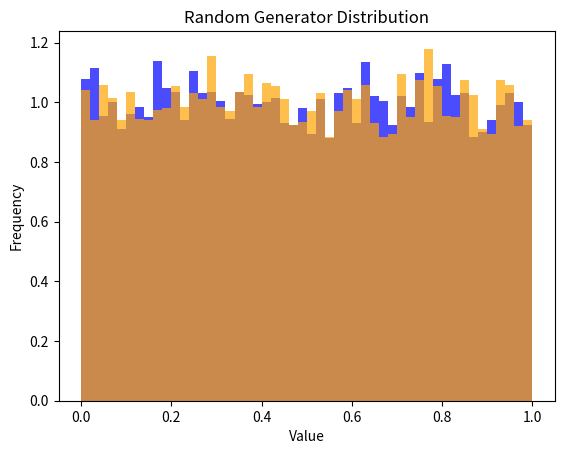

Generate this figure with matplotlib:
import matplotlib.pyplot as plt # Библиотека для построения графиков
import random # Библиотека для сравнения с готовым генератором
from scipy.stats import kstest

"""
matplotlib.pyplot позволяет строить графики и диаграммы. Мы будем использовать его, чтобы построить гистограмму и увидеть, как распределяются сгенерированные числа.
random — это стандартная библиотека Python для генерации случайных чисел. Мы будем использовать ее для сравнения с нашим собственным генератором, чтобы убедиться, что всё работает правильно.
kstest — это функция, которая проверяет гипотезу, что числа распределены равномерно. Она возвращает два значения:
    statistic — величина, показывающая, насколько сильно данные отличаются от равномерного распределения.
    p_value — если это значение больше 0.05, то мы не можем отвергнуть гипотезу, что числа равномерно распределены.
"""

# ЛК-генератор
def lcg(seed, a, c, m, n):
    x = seed # Начальное значение (seed)
    results = [] # Список для сохранения сгенерированных чисел
    for _ in range(n):
        x = (a * x + c) % m # Формула ЛК-генератора
        results.append(x / m)  # нормализация к диапазону [0, 1)
    return results

"""
Функция lcg: реализует линейно-конгруэнтный генератор, который генерирует псевдослучайные числа.
Аргументы функции:
    seed — начальное число, с которого начинается генерация.
    a, c, m — параметры, которые задают поведение генератора (выбор этих параметров важен для качества генератора).
    n — количество чисел, которые мы хотим сгенерировать.

Что делает функция?:
    Создается список results, в который мы будем сохранять сгенерированные числа.
    Цикл for повторяется n раз. Каждый раз мы вычисляем новое число x по формуле, затем нормализуем его (делим на m, чтобы число было в пределах от 0 до 1).
    После этого сохраняем результат в список results и возвращаем его после завершения работы цикла.
"""

# Выбор параметров ЛК-генератора для генерации чисел
seed = 1  # начальное значение (seed)
a = 1664525  # множитель
c = 1013904223  # приращение
m = 2**32  # модуль (часто берут 2 в степени, оставаясь в пределах 32-битного целого числа)
n = 10000  # количество чисел

"""
seed можно взять любое число как начальное значение, оно определяет начальную точку генерации. Выбор seed влияет на последовательность генерируемых чисел. Если одно и то же значение seed используется многократно, то последовательность псевдослучайных чисел будет одинаковой.
a = 1664525 и c = 1013904223 — это параметры, которые были предложены в научных статьях для хорошего качества генерации. Эти числа уже доказали свою эффективность для линейных генераторов.
m = 2**32 — модуль задаёт предел для чисел.
n = 10000 — это количество чисел, которые мы хотим сгенерировать для тестов.
"""

# Генерация псевдослучайных чисел
lcg_values = lcg(seed, a, c, m, n)
"""
Здесь мы вызываем нашу функцию и передаем параметры. В результате в переменной lcg_values будет храниться список из 10,000 сгенерированных чисел.
"""

# Построение гистограммы для визуализации равномерности распределения
plt.hist(lcg_values, bins=50, density=True, alpha=0.7, color='blue')
plt.title('LCG Distribution')
plt.xlabel('Value')
plt.ylabel('Frequency')
plt.show()

"""
Зачем это нужно?
    Гистограмма покажет, как распределены сгенерированные числа. В идеале они должны равномерно покрывать весь диапазон от 0 до 1.

Параметры гистограммы:
    bins=50 — гистограмма будет разбита на 50 "корзинок" (интервалов).
    density=True — нормализуем высоту столбиков, чтобы они представляли вероятности.
    alpha=0.7 — делает столбики немного прозрачными.
    color='blue' — цвет гистограммы.
"""

# Проверка равномерности распределения с помощью теста Колмогорова-Смирнова (K-S тест)
"""
Проверим, насколько хорошо наши числа распределены по диапазону от 0 до 1 с помощью теста Колмогорова-Смирнова (K-S тест). 
Этот тест проверяет, насколько сильно полученная последовательность отклоняется от равномерного распределения.
"""
statistic, p_value = kstest(lcg_values, 'uniform')
print(f"KS-statistic: {statistic}, p-value: {p_value}")

# Генерация случайных чисел с использованием встроенного генератора Python
"""
Теперь мы сравним полученные результаты с результатами стандартного генератора случайных чисел в Python (random).
Это позволит убедиться, что написанный генератор работает так же хорошо, как стандартный генератор в Python.
"""
random_values = [random.random() for _ in range(n)]

# Построение гистограммы для встроенного генератора
plt.hist(random_values, bins=50, density=True, alpha=0.7, color='orange')
plt.title('Random Generator Distribution')
plt.xlabel('Value')
plt.ylabel('Frequency')
plt.show()

statistic, p_value = kstest(random_values, 'uniform')
print(f"KS-statistic (random): {statistic}, p-value: {p_value}")